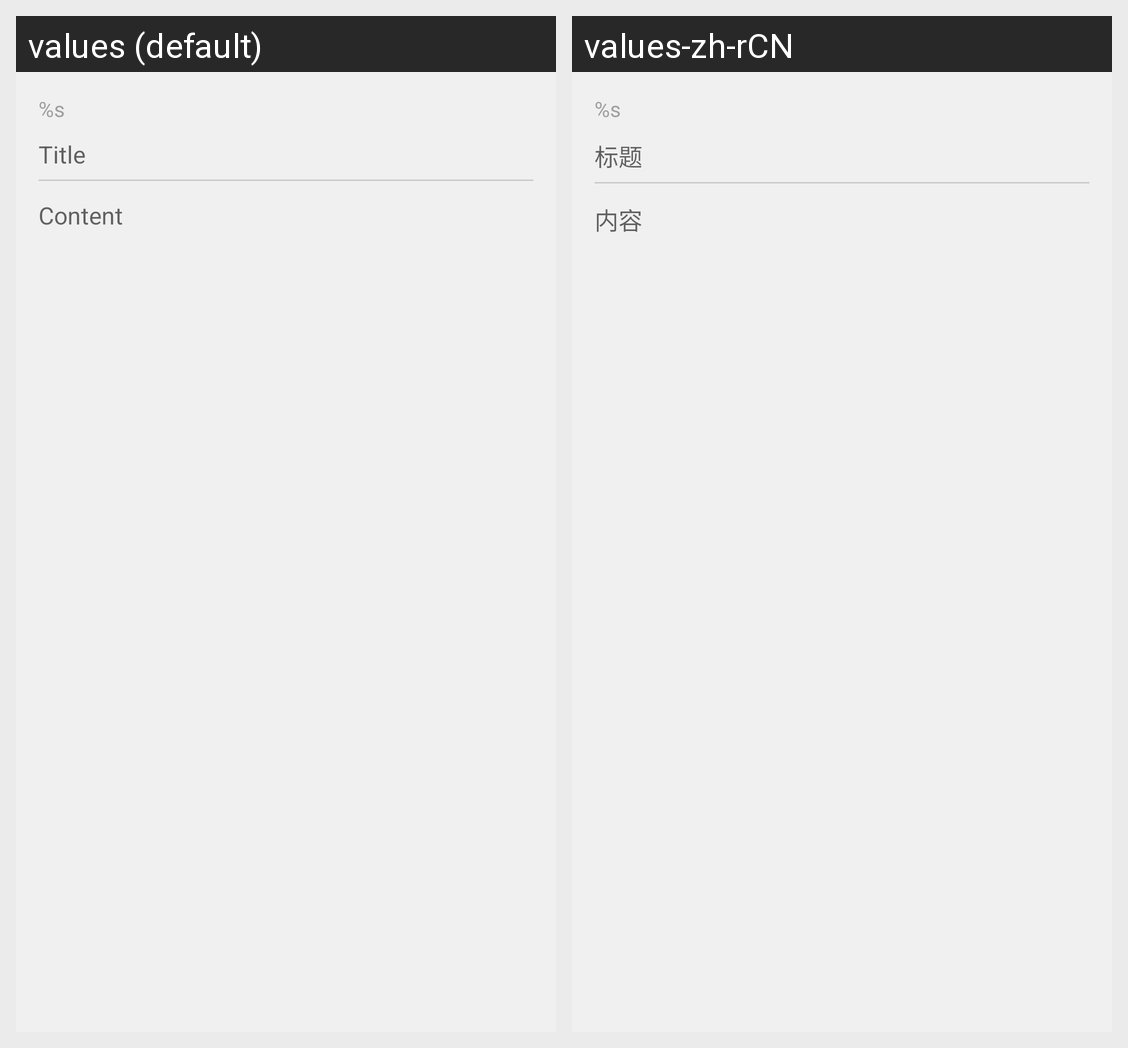

Locale-by-locale string values for the Android screen shown in this grid:
Android screen res/layout/activity_notepad_edit.xml rendered under 2 locales, left to right: values (default), values-zh-rCN. Device: Nexus 5 (rendered at 1080×1920; each locale shown at half size, 540×960, under a caption strip naming it); theme AppTheme.
Strings drawn on this screen, with the default value and each locale's value (text and hints the layout hard-codes, and strings that could not be matched under every locale, appear in the picture but are not listed):

notepad_edit_time
  values: %s
  values-zh-rCN: %s

notepad_edit_hint_title
  values: Title
  values-zh-rCN: 标题

notepad_edit_hint_content
  values: Content
  values-zh-rCN: 内容
